Run: headless pygame with SDL's dummy video driver; simulated clock (each Clock.tick advances the game by its frame time, no real sleeping); random seed 0; keys injected as events and as key.get_pressed() state; no mouse input.
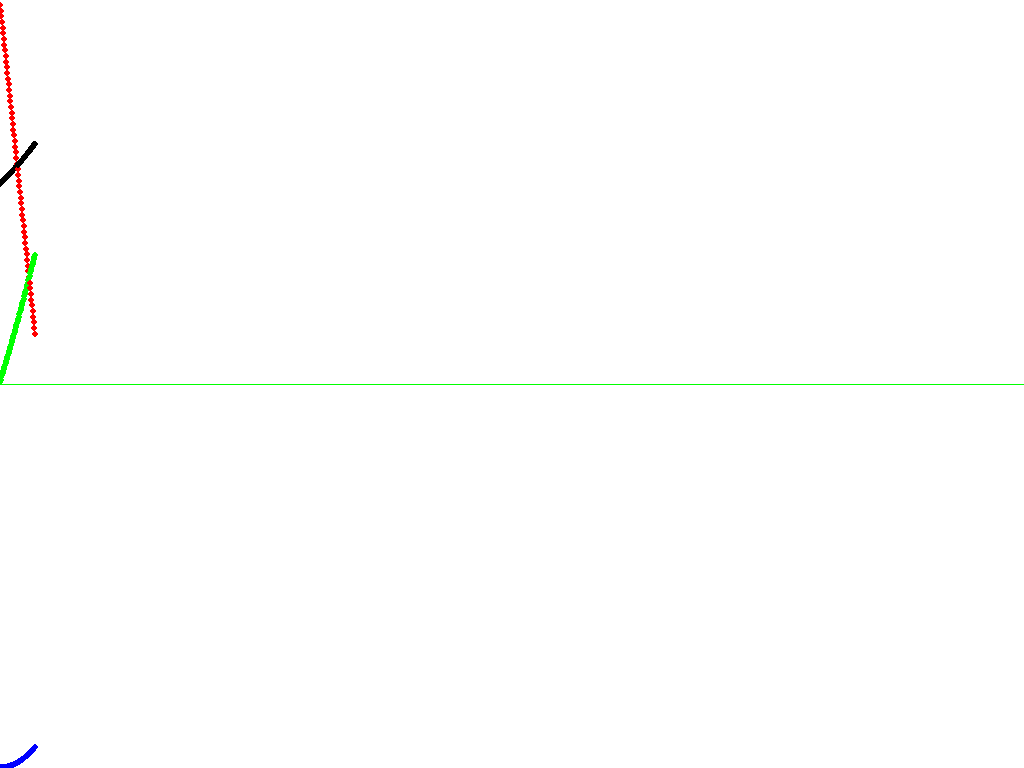
Frame 1 of 4 · flips 1–60 · no input
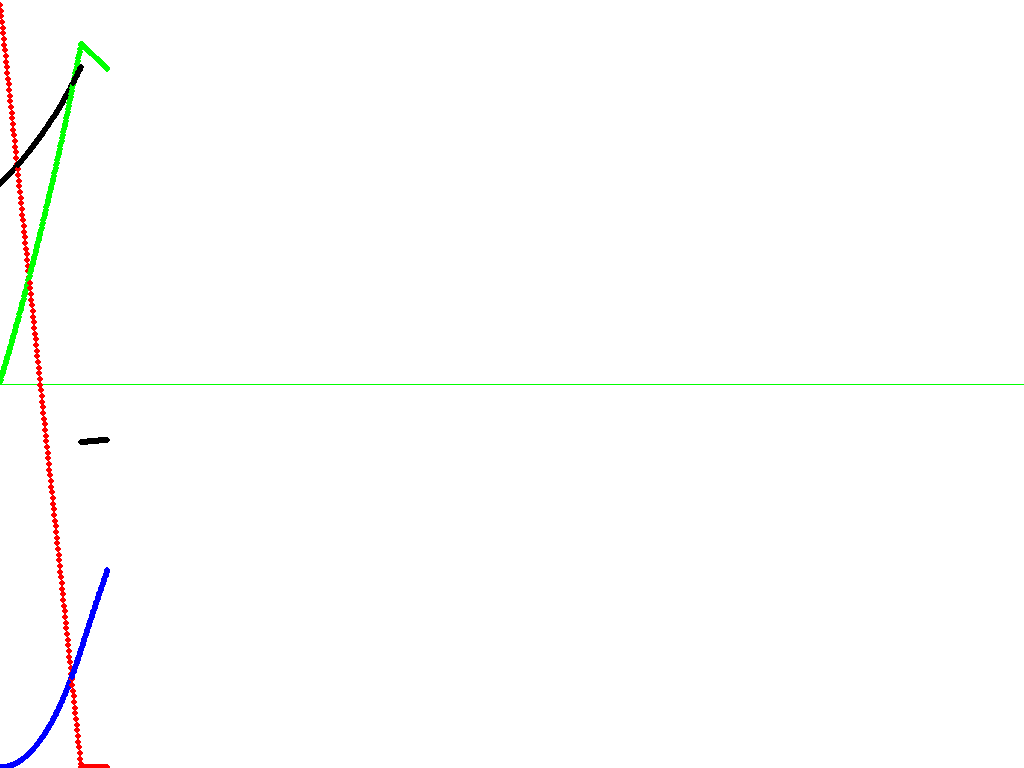
Frame 2 of 4 · flips 61–180 · tapped SPACE, RETURN · held RIGHT (→), D
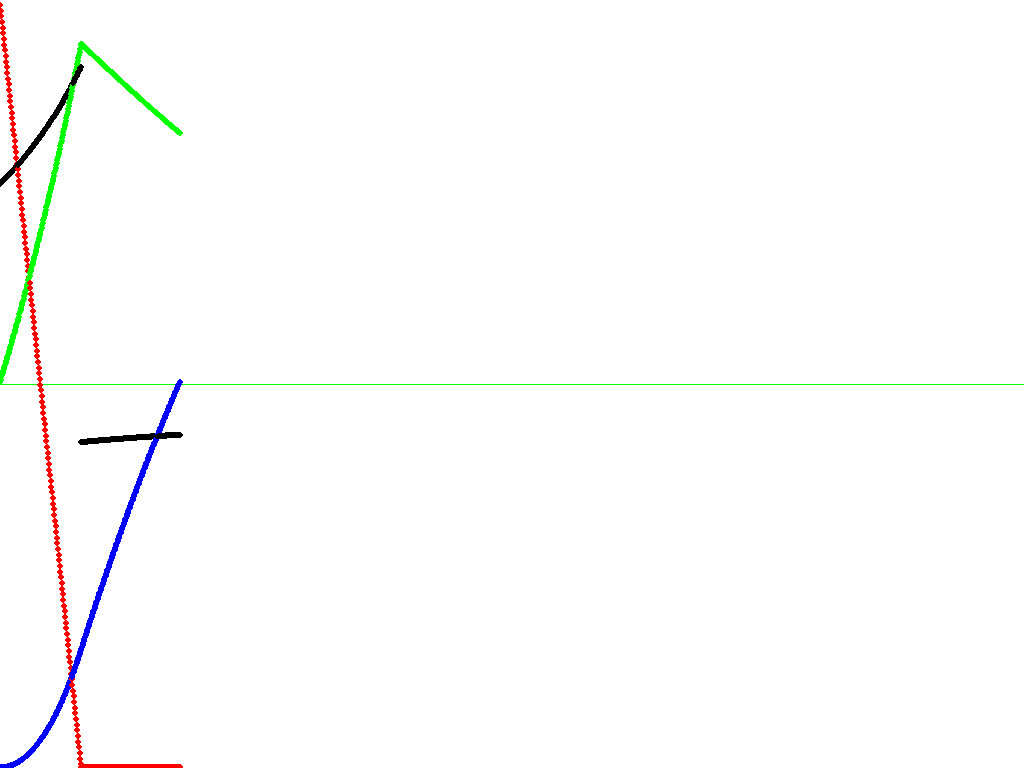
Frame 3 of 4 · flips 181–300 · held DOWN (↓), S
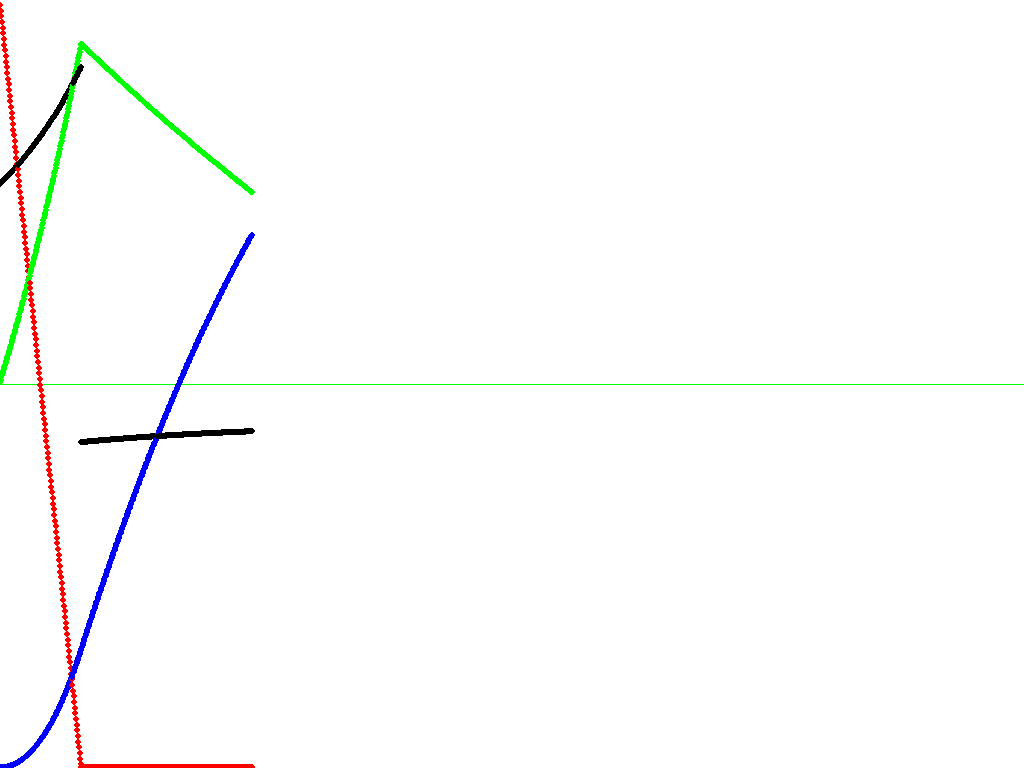
Frame 4 of 4 · flips 301–420 · held LEFT (←), A, UP (↑), W

The pygame program that drew these frames:

import pygame

SCREEN_SIZE = [1024,768]

def coord(xy):
    global SCREEN_SIZE
    x = xy[0]
    y = -xy[1] + SCREEN_SIZE[1]
    return (int(x),int(y))

WHITE = [255,255,255]
RED   = [255,  0,  0]
GREEN = [  0,255,  0]
BLUE  = [  0,  0,255]
BLACK = [  0,  0,  0]

pygame.display.init()
screen = pygame.display.set_mode(SCREEN_SIZE)
screen.fill((255, 255, 255))

pygame.draw.line(screen, GREEN, (0, SCREEN_SIZE[1]/2), (SCREEN_SIZE[0], SCREEN_SIZE[1]/2))
pygame.draw.line(screen, RED, (0, SCREEN_SIZE[1]), (SCREEN_SIZE[0], SCREEN_SIZE[1]))
pygame.display.update()

t = 0.01

G = 6.6740831e-11
Mm = 7.3477e22
Rm = 1737100
g1 = -G * Mm

T = 0
H = 0
V = 0
Md = 4600
Mf = 2000
Ft = 45000
Vf = 3050
Mt = Ft / Vf

while H >= 0:
    event = pygame.event.poll()
    if event.type == pygame.QUIT:
        break
    Ma = Md + Mf
    if (Mf > (Mt*t)):
        Mf = Mf - Mt * t
        ae = Ft/Ma
    else:
        ae = 0

    g = g1 / (Rm + H)**2
    a = ae + g
    V = V + a * t
    H = H + V * t
    T = T + t
    if (abs(T - round(T)) <= t / 2):
        print ('T=' + str(T) + " s;" + " Mf=" + str(Mf) + " H=" + str(H) + " m;" + " V=" + str(V) + " m/s;" + " a=" + str(a) + " m/s^2")
        pygame.draw.circle(screen, RED,
                           coord((T * SCREEN_SIZE[0] / 1700, Mf * SCREEN_SIZE[1] / 2000)), 3, 3)
        pygame.draw.circle(screen, BLUE,
                           coord((T * SCREEN_SIZE[0] / 1700, H * SCREEN_SIZE[1] / 360000)), 3, 3)
        pygame.draw.circle(screen, GREEN,
                           coord((T*SCREEN_SIZE[0]/1700, V*SCREEN_SIZE[1]/2000+SCREEN_SIZE[1]/2)), 3, 3)
        pygame.draw.circle(screen, BLACK,
                           coord((T*SCREEN_SIZE[0]/1700, a*SCREEN_SIZE[1]/20+SCREEN_SIZE[1]/2)), 3, 3)
        pygame.display.update()

print ('T=' + str(T) + " s;" + " Mf=" + str(Mf) + " H=" + str(H) + " m;" + " V=" + str(V) + " m/s;" + " a=" + str(a) + " m/s^2")

while (True):
    event = pygame.event.wait()
    if event.type == pygame.QUIT:
        break
pygame.quit()
